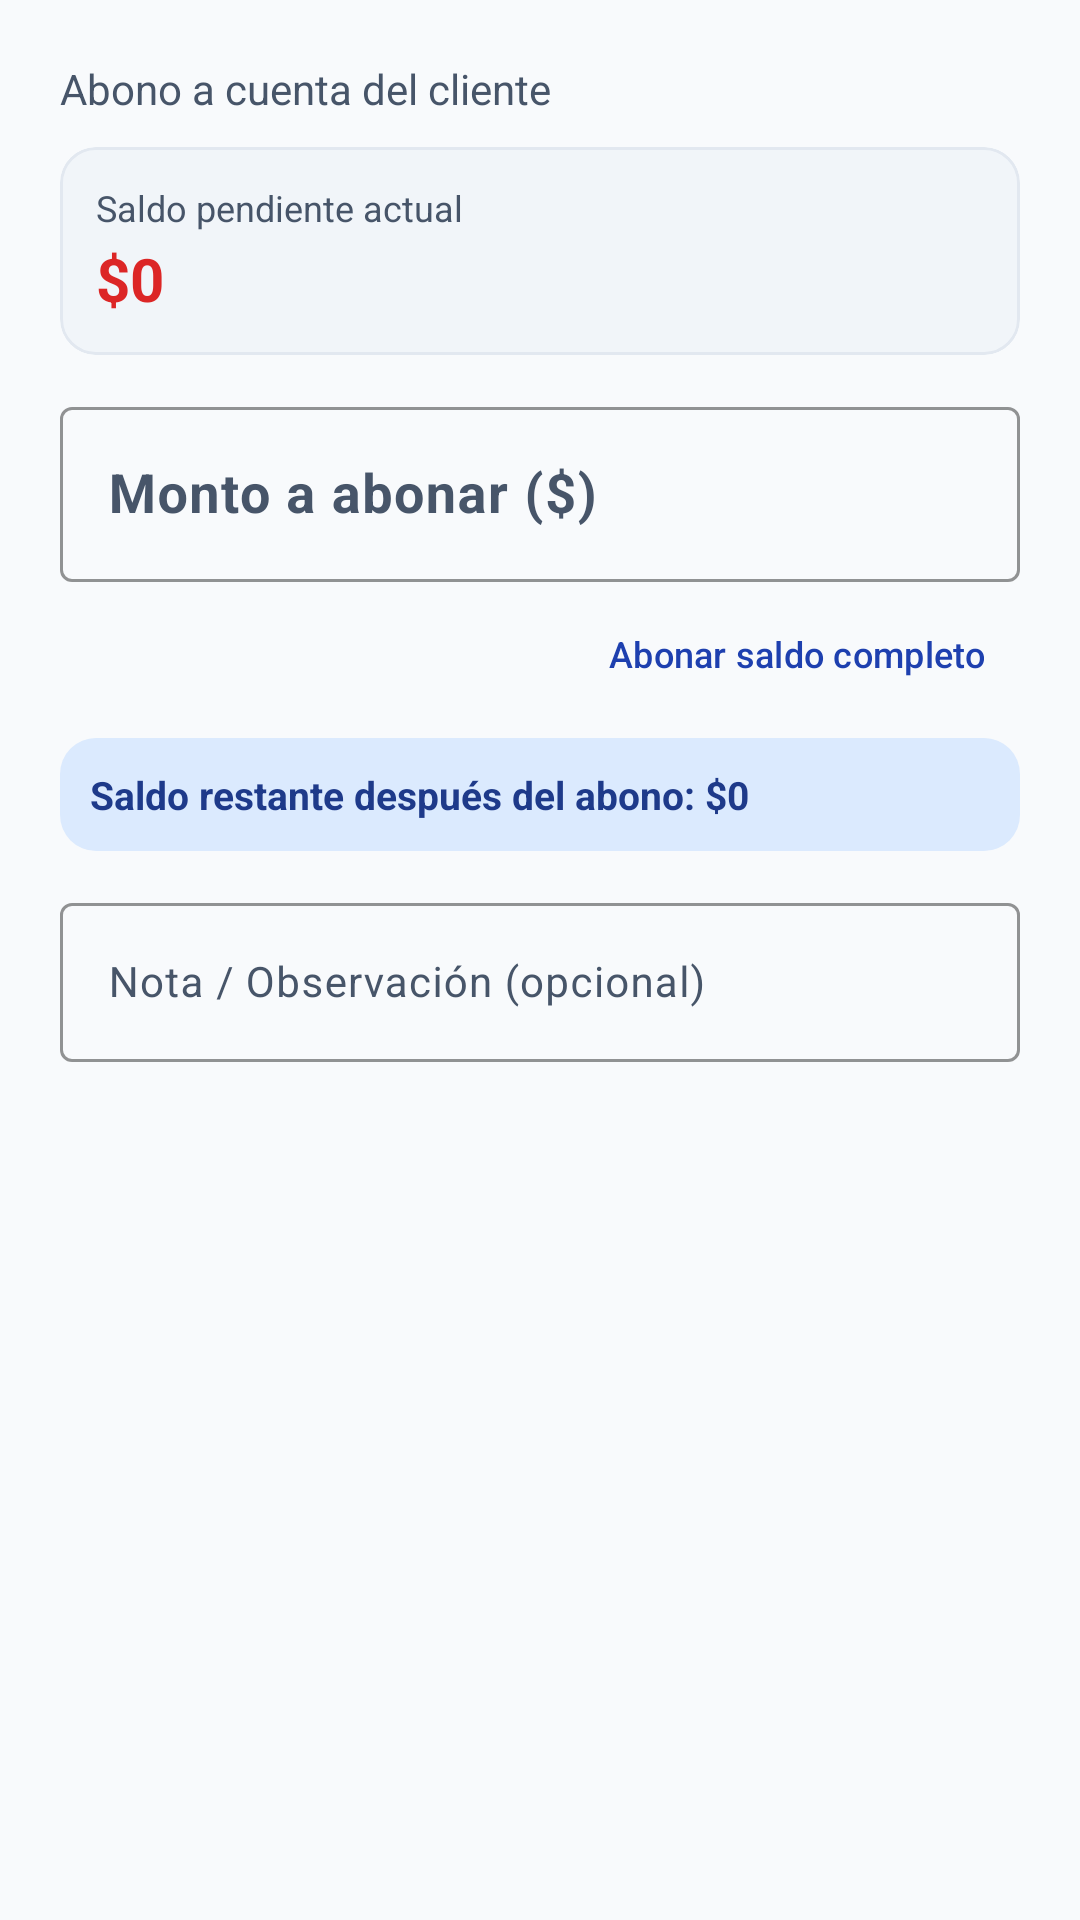

This screen was rendered from an Android layout file. Write that file and the resources it references.
<!-- AndroidManifest.xml: application theme Theme.GestionResmas -->
<!-- res/layout/dialog_register_payment.xml -->
<?xml version="1.0" encoding="utf-8"?>
<LinearLayout xmlns:android="http://schemas.android.com/apk/res/android"
    xmlns:app="http://schemas.android.com/apk/res-auto"
    android:layout_width="match_parent"
    android:layout_height="wrap_content"
    android:orientation="vertical"
    android:padding="20dp">

    <TextView
        android:id="@+id/tvPaymentTargetInfo"
        android:layout_width="match_parent"
        android:layout_height="wrap_content"
        android:text="Abono a cuenta del cliente"
        android:textColor="@color/text_secondary"
        android:textSize="14sp" />

    
    <com.google.android.material.card.MaterialCardView
        android:layout_width="match_parent"
        android:layout_height="wrap_content"
        android:layout_marginTop="10dp"
        android:layout_marginBottom="12dp"
        app:cardCornerRadius="12dp"
        app:cardElevation="0dp"
        app:cardBackgroundColor="@color/surface_variant"
        app:strokeColor="@color/divider"
        app:strokeWidth="1dp">

        <LinearLayout
            android:layout_width="match_parent"
            android:layout_height="wrap_content"
            android:orientation="vertical"
            android:padding="12dp">

            <TextView
                android:layout_width="wrap_content"
                android:layout_height="wrap_content"
                android:text="Saldo pendiente actual"
                android:textColor="@color/text_secondary"
                android:textSize="12sp" />

            <TextView
                android:id="@+id/tvCurrentDebtAmount"
                android:layout_width="wrap_content"
                android:layout_height="wrap_content"
                android:layout_marginTop="2dp"
                android:text="$0"
                android:textColor="@color/accent_danger"
                android:textSize="20sp"
                android:textStyle="bold" />
        </LinearLayout>
    </com.google.android.material.card.MaterialCardView>

    <com.google.android.material.textfield.TextInputLayout
        android:id="@+id/tilPaymentAmount"
        android:layout_width="match_parent"
        android:layout_height="wrap_content"
        android:hint="Monto a abonar ($)"
        app:boxStrokeColor="@color/primary"
        app:hintTextColor="@color/primary">

        <com.google.android.material.textfield.TextInputEditText
            android:id="@+id/etPaymentAmount"
            android:layout_width="match_parent"
            android:layout_height="wrap_content"
            android:inputType="numberDecimal"
            android:textSize="18sp"
            android:textStyle="bold" />
    </com.google.android.material.textfield.TextInputLayout>

    <com.google.android.material.button.MaterialButton
        android:id="@+id/btnPayFullBalance"
        style="@style/Widget.Material3.Button.TextButton"
        android:layout_width="wrap_content"
        android:layout_height="wrap_content"
        android:layout_gravity="end"
        android:text="Abonar saldo completo"
        android:textSize="12sp"
        app:icon="@drawable/ic_check" />

    
    <TextView
        android:id="@+id/tvRemainingBalancePreview"
        android:layout_width="match_parent"
        android:layout_height="wrap_content"
        android:layout_marginTop="4dp"
        android:layout_marginBottom="12dp"
        android:background="@drawable/bg_badge_primary"
        android:padding="10dp"
        android:text="Saldo restante después del abono: $0"
        android:textColor="@color/on_primary_container"
        android:textSize="13sp"
        android:textStyle="bold" />

    <com.google.android.material.textfield.TextInputLayout
        android:id="@+id/tilPaymentNote"
        android:layout_width="match_parent"
        android:layout_height="wrap_content"
        android:hint="Nota / Observación (opcional)"
        app:boxStrokeColor="@color/primary"
        app:hintTextColor="@color/primary">

        <com.google.android.material.textfield.TextInputEditText
            android:id="@+id/etPaymentNote"
            android:layout_width="match_parent"
            android:layout_height="wrap_content"
            android:inputType="textCapSentences"
            android:textSize="14sp" />
    </com.google.android.material.textfield.TextInputLayout>

</LinearLayout>
<!-- resources referenced by this layout -->
<resources>
  <color name="accent_danger">#DC2626</color>
  <color name="divider">#E2E8F0</color>
  <color name="on_primary_container">#1E3A8A</color>
  <color name="primary">#1E40AF</color>
  <color name="surface_variant">#F1F5F9</color>
  <color name="text_secondary">#475569</color>
  <!-- drawable bg_badge_primary (drawable) -->
  <?xml version="1.0" encoding="utf-8"?>
  <shape xmlns:android="http://schemas.android.com/apk/res/android"
      android:shape="rectangle">
      <corners android:radius="12dp" />
      <solid android:color="@color/primary_container" />
      <padding
          android:bottom="4dp"
          android:left="10dp"
          android:right="10dp"
          android:top="4dp" />
  </shape>
  <style name="Theme.GestionResmas" parent="Base.Theme.GestionResmas" />
  <color name="primary_container">#DBEAFE</color>
  <style name="Base.Theme.GestionResmas" parent="Theme.Material3.DayNight.NoActionBar">
          <item name="colorPrimary">@color/primary</item>
          <item name="colorOnPrimary">@color/white</item>
          <item name="colorSecondary">@color/secondary</item>
          <item name="android:colorBackground">@color/background</item>
          <item name="colorSurface">@color/surface</item>
          <item name="colorOnSurface">@color/text_primary</item>
          <item name="colorOnSurfaceVariant">@color/text_secondary</item>
          
          <item name="android:statusBarColor">@color/primary</item>
          <item name="android:windowLightStatusBar">false</item>
          
          <item name="android:navigationBarColor">@color/background</item>
          <item name="android:windowLightNavigationBar" tools:targetApi="27">true</item>
          
          <item name="android:enforceStatusBarContrast" tools:targetApi="29">false</item>
          <item name="android:enforceNavigationBarContrast" tools:targetApi="29">false</item>
      </style>
  <color name="white">#FFFFFFFF</color>
  <color name="secondary">#0D9488</color>
  <color name="background">#F8FAFC</color>
  <color name="surface">#FFFFFF</color>
  <color name="text_primary">#0F172A</color>
</resources>
